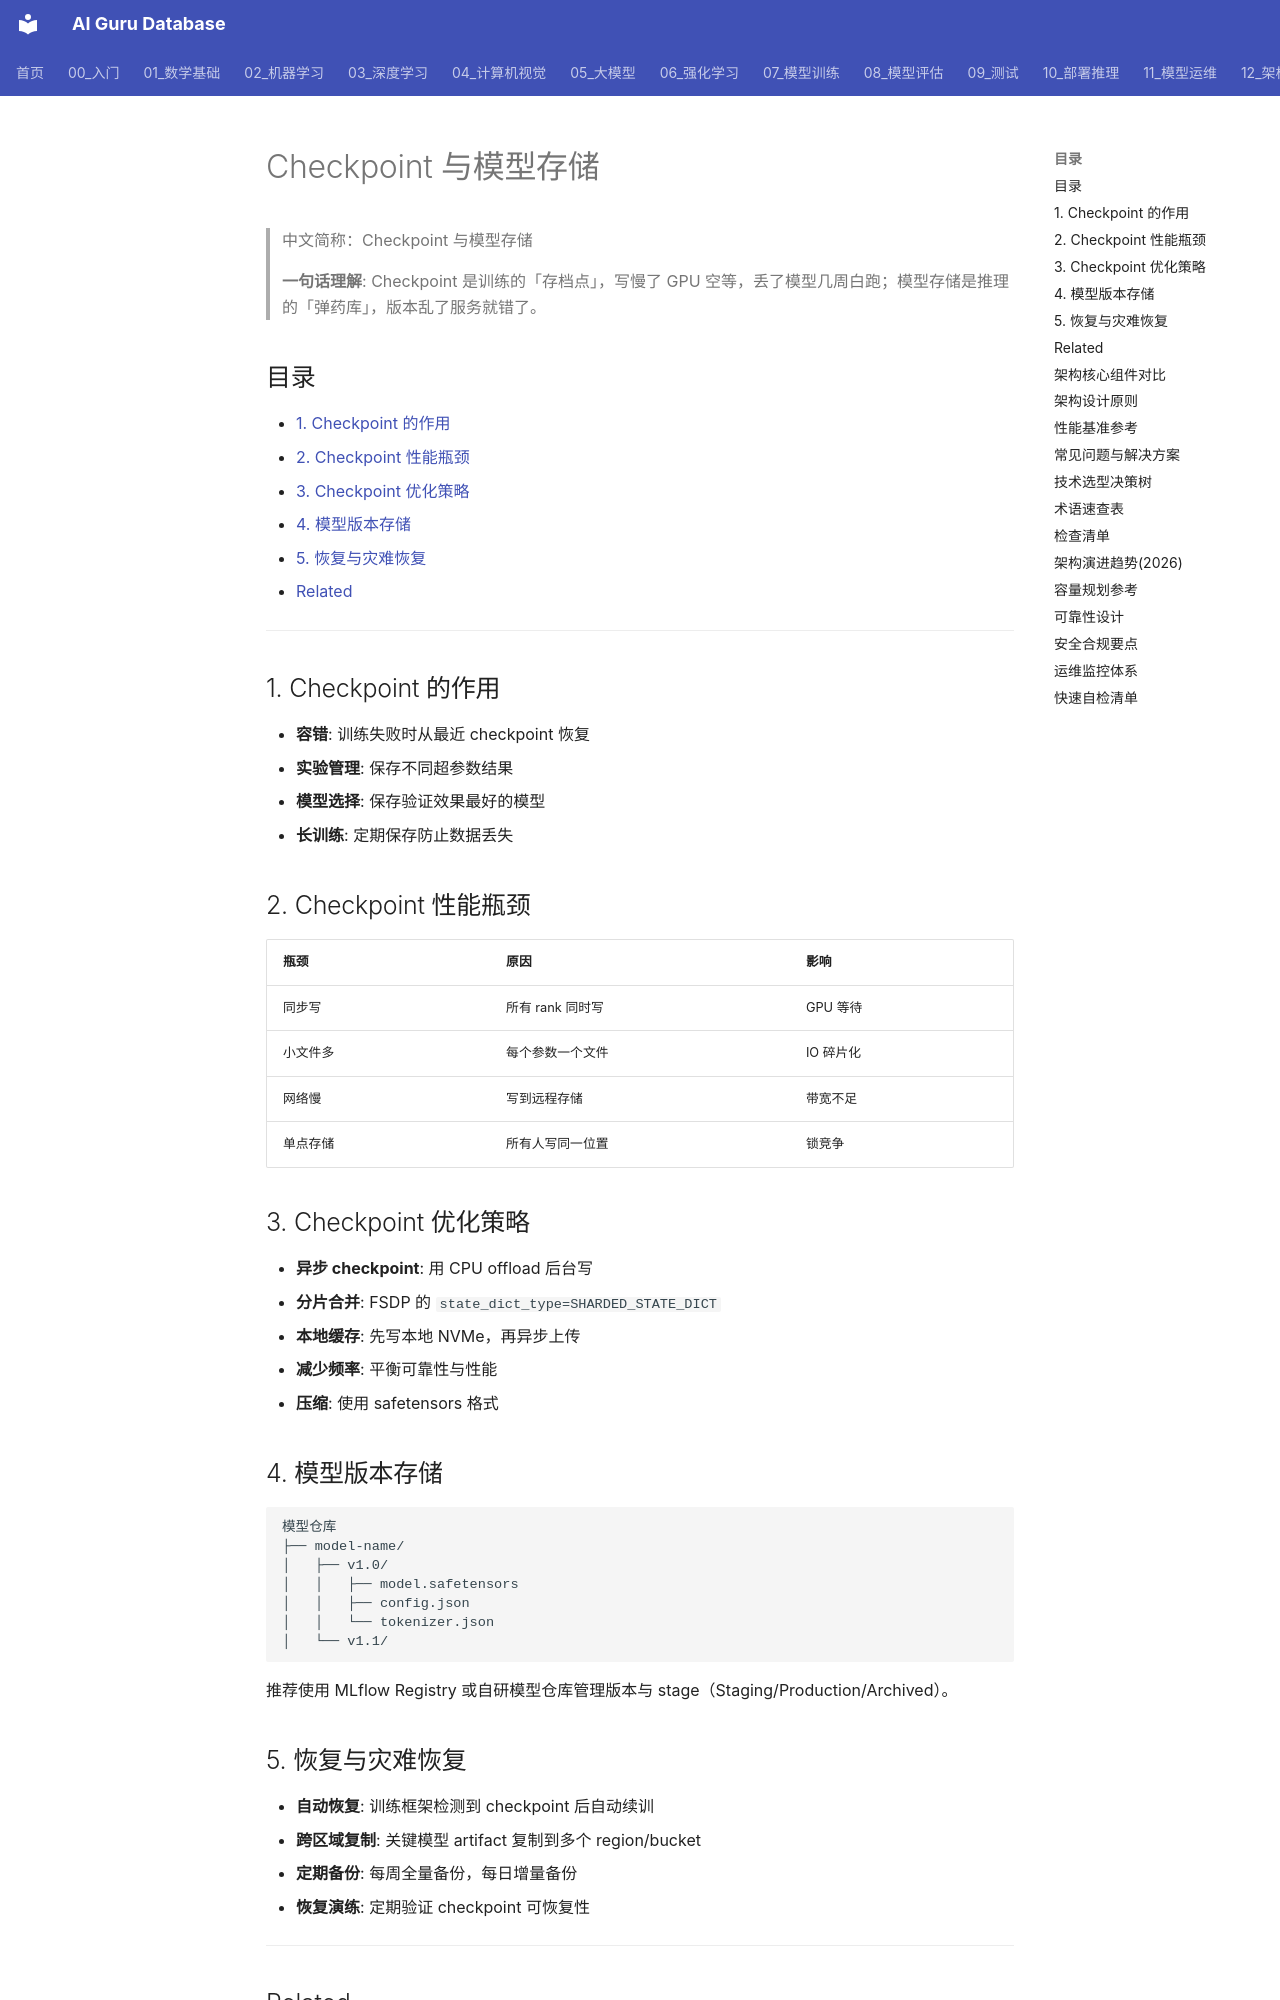

repository: ai-guru-global/ai-guru-database · page: 12_架构基建/09_存储/02_Checkpoint_and_模型_存储/index.html · generator: mkdocs

---
title: "Checkpoint 与模型存储"
category: 12-architecture-infrastructure
subcategory: storage
tags: ["checkpoint", "storage", "model", "backup", "recovery", "alibaba-cloud"]
summary: "系统讲解 AI 训练 Checkpoint 的设计原则、写入性能优化、版本化模型存储，以及灾难恢复策略。"
created: 2026-06-26
updated: 2026-06-26
tier: supporting
sources: []
name_zh: "Checkpoint 与模型存储"
---

# Checkpoint 与模型存储

> 中文简称：Checkpoint 与模型存储

> **一句话理解**: Checkpoint 是训练的「存档点」，写慢了 GPU 空等，丢了模型几周白跑；模型存储是推理的「弹药库」，版本乱了服务就错了。

## 目录

- [1. Checkpoint 的作用](#1-checkpoint-的作用)
- [2. Checkpoint 性能瓶颈](#2-checkpoint-性能瓶颈)
- [3. Checkpoint 优化策略](#3-checkpoint-优化策略)
- [4. 模型版本存储](#4-模型版本存储)
- [5. 恢复与灾难恢复](#5-恢复与灾难恢复)
- [Related](#related)

---

## 1. Checkpoint 的作用

- **容错**: 训练失败时从最近 checkpoint 恢复
- **实验管理**: 保存不同超参数结果
- **模型选择**: 保存验证效果最好的模型
- **长训练**: 定期保存防止数据丢失

## 2. Checkpoint 性能瓶颈

| 瓶颈 | 原因 | 影响 |
|------|------|------|
| 同步写 | 所有 rank 同时写 | GPU 等待 |
| 小文件多 | 每个参数一个文件 | IO 碎片化 |
| 网络慢 | 写到远程存储 | 带宽不足 |
| 单点存储 | 所有人写同一位置 | 锁竞争 |

## 3. Checkpoint 优化策略

- **异步 checkpoint**: 用 CPU offload 后台写
- **分片合并**: FSDP 的 `state_dict_type=SHARDED_STATE_DICT`
- **本地缓存**: 先写本地 NVMe，再异步上传
- **减少频率**: 平衡可靠性与性能
- **压缩**: 使用 safetensors 格式

## 4. 模型版本存储

```text
模型仓库
├── model-name/
│   ├── v1.0/
│   │   ├── model.safetensors
│   │   ├── config.json
│   │   └── tokenizer.json
│   └── v1.1/
```

推荐使用 MLflow Registry 或自研模型仓库管理版本与 stage（Staging/Production/Archived）。
